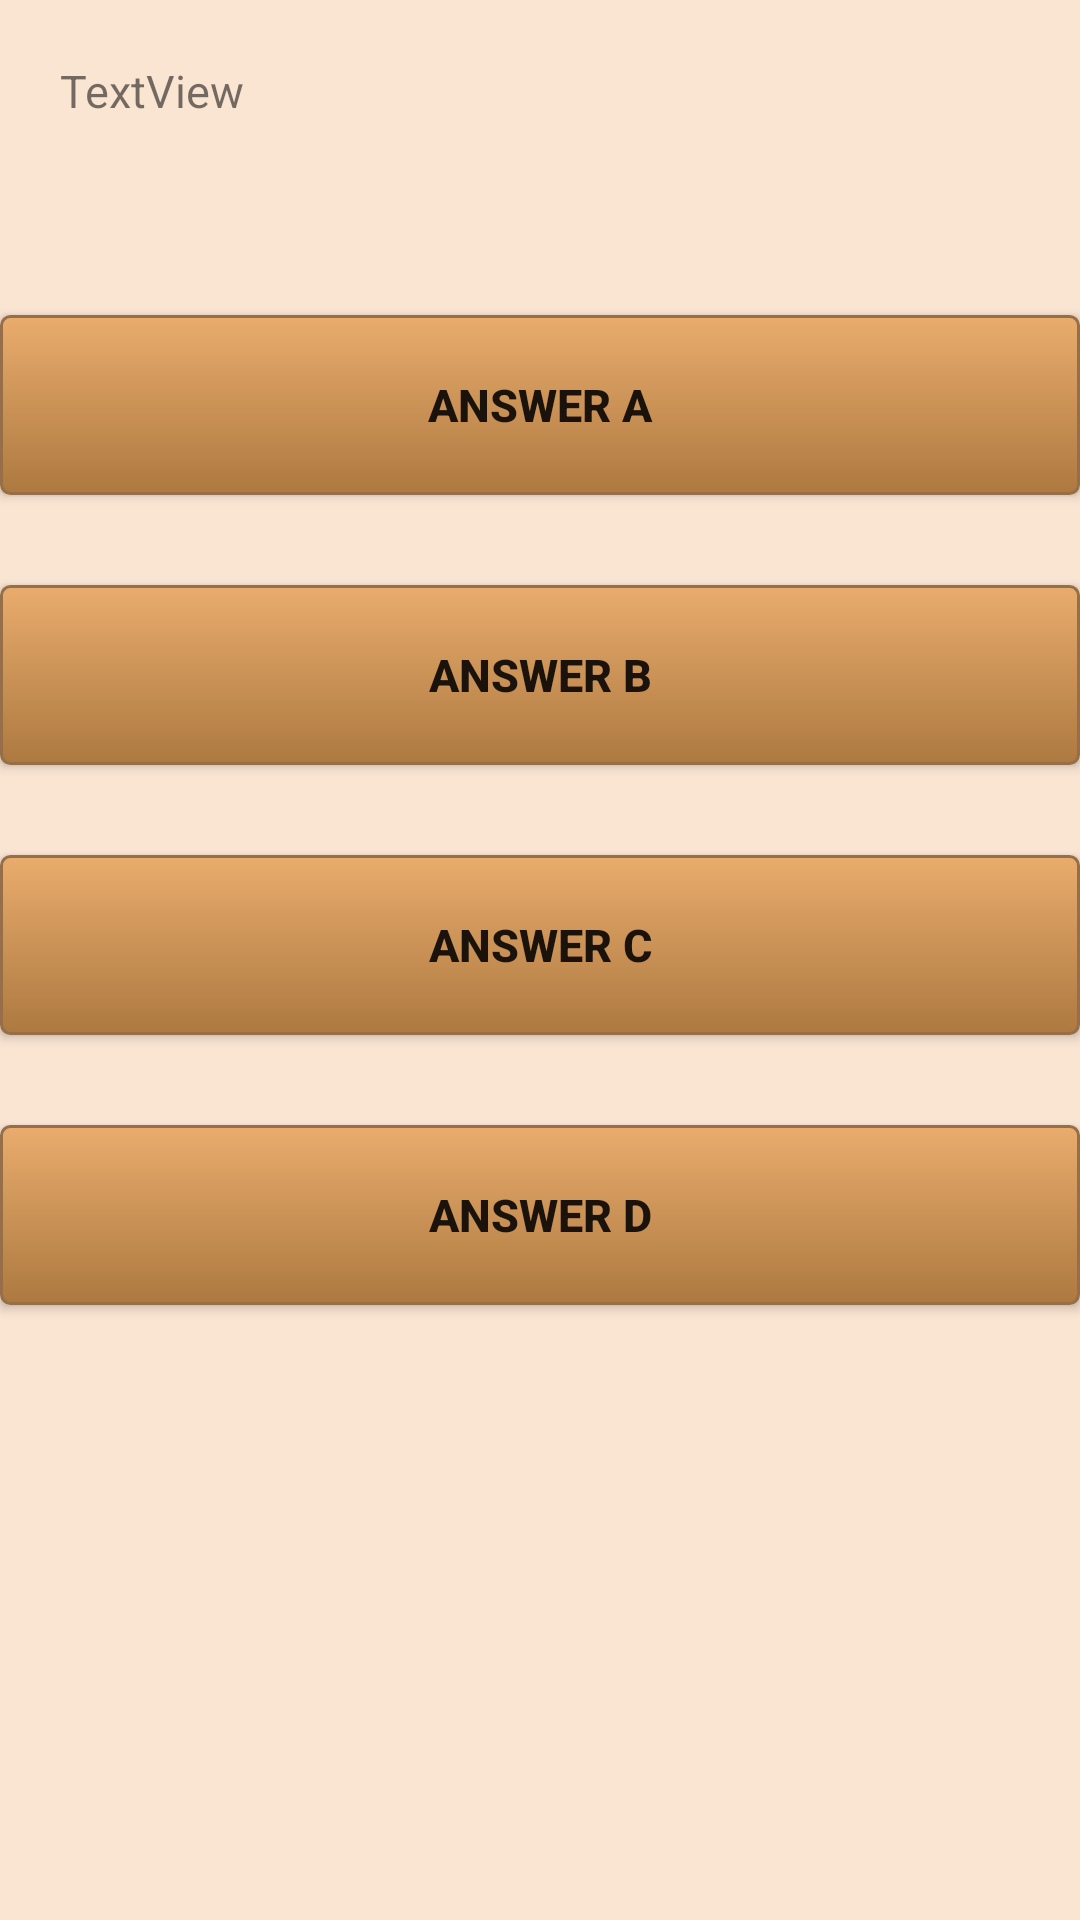

Produce the Android XML layout that renders to this screen, including the resource entries it uses.
<!-- AndroidManifest.xml: application theme AppTheme -->
<!-- res/layout/questionlayout.xml -->
<?xml version="1.0" encoding="utf-8"?>
<FrameLayout
    xmlns:android="http://schemas.android.com/apk/res/android"
    xmlns:tools="http://schemas.android.com/tools"
    xmlns:app="http://schemas.android.com/apk/res-auto"
    android:layout_width="match_parent"
    android:layout_height="match_parent"
    >

<androidx.constraintlayout.widget.ConstraintLayout

    xmlns:android="http://schemas.android.com/apk/res/android"
    xmlns:app="http://schemas.android.com/apk/res-auto"
    xmlns:tools="http://schemas.android.com/tools"
    android:layout_width="match_parent"
    android:layout_height="match_parent"
    android:background="#FAE5D3"

    >

    <TextView
        android:id="@+id/Question"
        android:layout_width="320dp"
        android:layout_height="45dp"
        android:text="TextView"
        app:layout_constraintEnd_toEndOf="parent"
        app:layout_constraintStart_toStartOf="parent"
        app:layout_constraintTop_toTopOf="parent"
        android:layout_marginTop="20dp"
        android:textSize="15sp"


        />

    <RelativeLayout
        android:id="@+id/relativeLayout"
        android:layout_width="match_parent"
        android:layout_height="500dp"
        android:layout_marginTop="10dp"
        app:layout_constraintTop_toBottomOf="@+id/Question"
        tools:context=".pdfs.MainActivity">


        <Button
            android:id="@+id/ansA"
            android:layout_width="360sp"
            android:layout_height="60sp"
            android:layout_alignParentTop="true"
            android:layout_centerHorizontal="true"
            android:layout_marginTop="30sp"
            android:background="@drawable/buttons"
            android:text="answer A"
            android:textSize="15sp"
            android:textStyle="bold"

            />

        <Button
            android:id="@+id/ansB"
            android:layout_width="360sp"
            android:layout_height="60sp"
            android:layout_below="@id/ansA"
            android:layout_alignParentTop="false"
            android:layout_centerHorizontal="true"
            android:layout_marginTop="30sp"
            android:background="@drawable/buttons"
            android:text="answer B"
            android:textSize="15sp"
            android:textStyle="bold" />

        <Button
            android:id="@+id/ansC"
            android:layout_width="360sp"
            android:layout_height="60sp"
            android:layout_below="@id/ansB"
            android:layout_alignParentBottom="false"
            android:layout_centerHorizontal="true"
            android:layout_marginTop="30sp"
            android:background="@drawable/buttons"
            android:text="answer C"
            android:textSize="15sp"
            android:textStyle="bold" />

        <Button
            android:id="@+id/ancD"
            android:layout_width="360sp"
            android:layout_height="60sp"
            android:layout_below="@id/ansC"
            android:layout_alignParentBottom="false"
            android:layout_centerHorizontal="true"
            android:layout_marginTop="30sp"
            android:background="@drawable/buttons"
            android:text="answer D"
            android:textSize="15sp"
            android:textStyle="bold" />

    </RelativeLayout>

        app:layout_constraintTop_toBottomOf="@+id/relativeLayout" />

</androidx.constraintlayout.widget.ConstraintLayout>
</FrameLayout>
<!-- resources referenced by this layout -->
<resources>
  <!-- drawable buttons (drawable) -->
  <?xml version="1.0" encoding="utf-8"?>
  <selector xmlns:android="http://schemas.android.com/apk/res/android" >
      <item android:state_pressed="true" >
          <shape android:shape="rectangle"  >
  
              <corners android:radius="3dip" />
              <stroke android:width="1dip" android:color="#966f48" />
              <gradient  android:angle="-90"  android:startColor="#996021" android:endColor="#c68440"  />
          </shape>
      </item>
      <item android:state_focused="true">
          <shape android:shape="rectangle"  >
              <corners android:radius="3dip" />
              <stroke android:width="1dip" android:color="#966f48" />
              <solid  android:color="#ad7940"/>
          </shape>
      </item>
      <item >
          <shape android:shape="rectangle"  >
              <corners android:radius="3dip" />
              <stroke android:width="1dip" android:color="#966f48" />
              <gradient  android:angle="-90"  android:startColor="#e9ac6d" android:endColor="#ad7940" />
          </shape>
      </item>
  </selector>
  <style name="AppTheme" parent="Base.Theme.AppCompat.Light.DarkActionBar">
  
          
          <item name="colorPrimary">@color/colorPrimary</item>
          <item name="colorPrimaryDark">@color/colorPrimaryDark</item>
          <item name="colorAccent">@color/colorAccent</item>
  
      </style>
  <color name="colorPrimary">#3F51B5</color>
  <color name="colorPrimaryDark">#151e57</color>
  <color name="colorAccent">#FF4081</color>
</resources>
